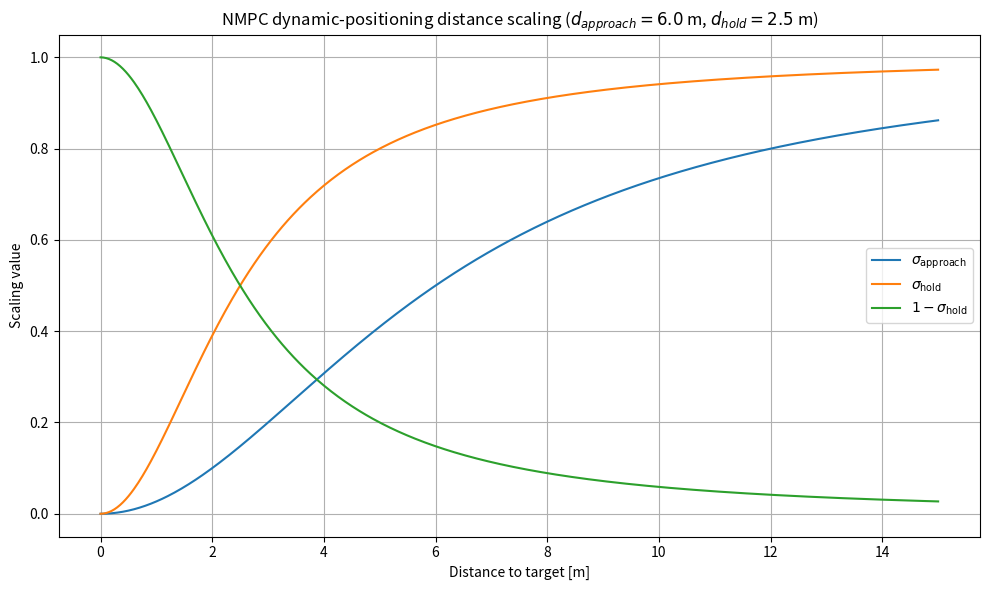
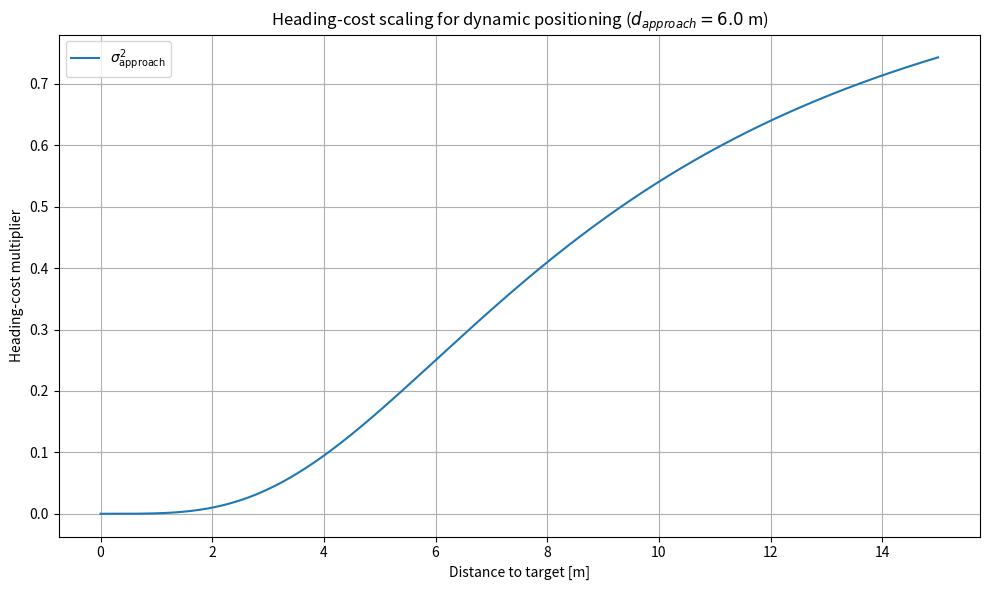
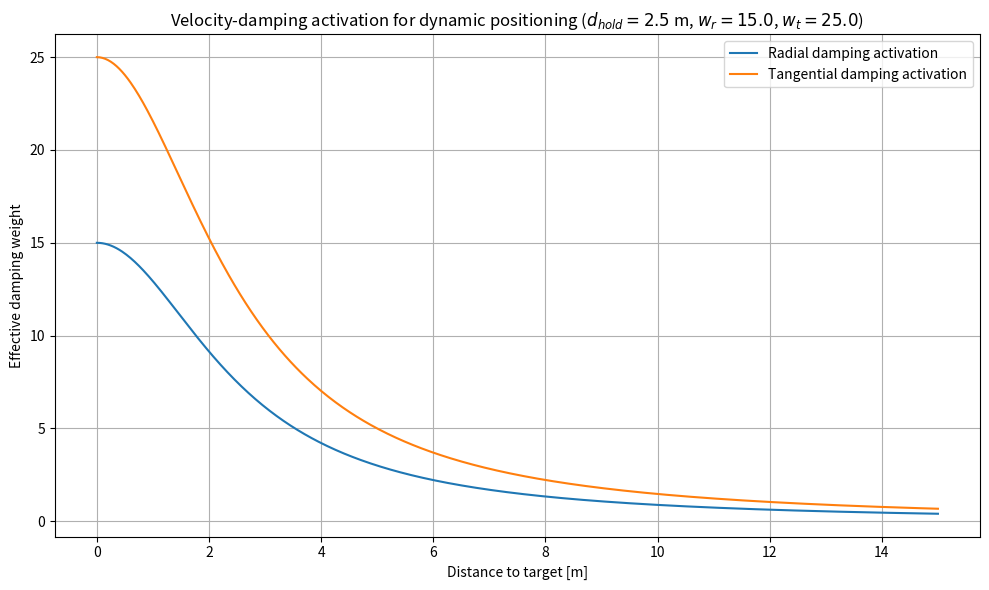
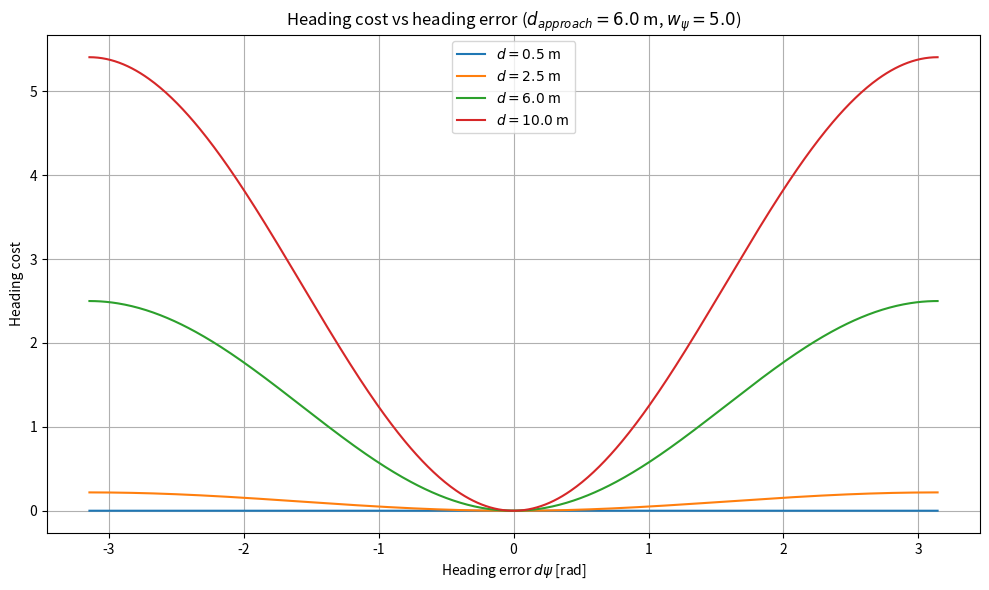
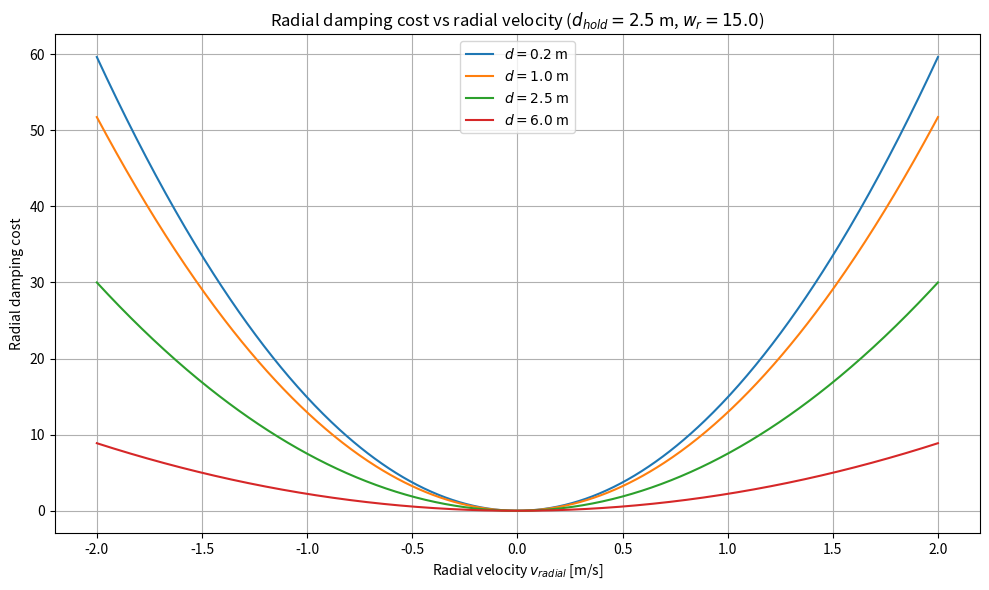
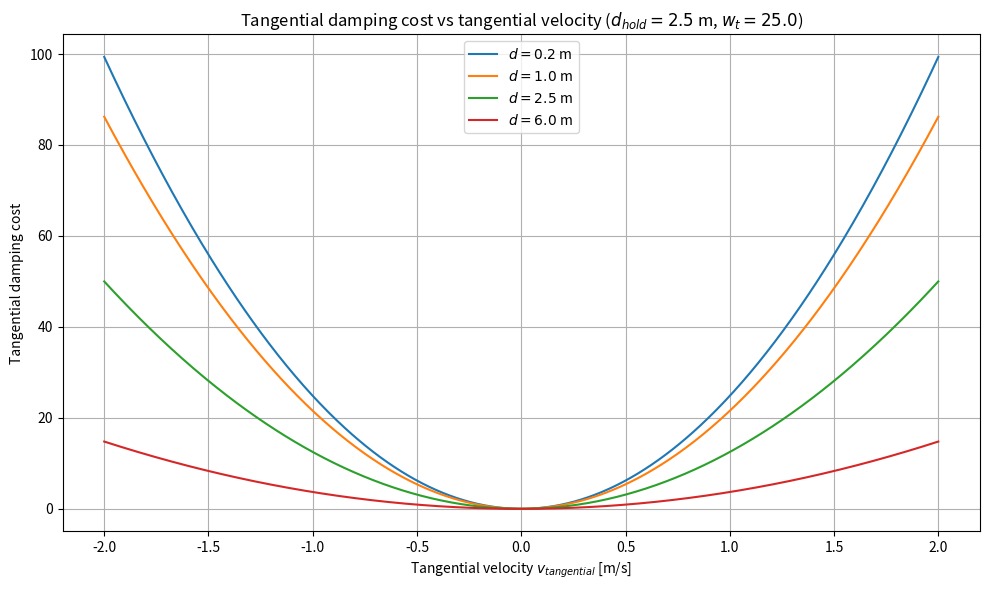
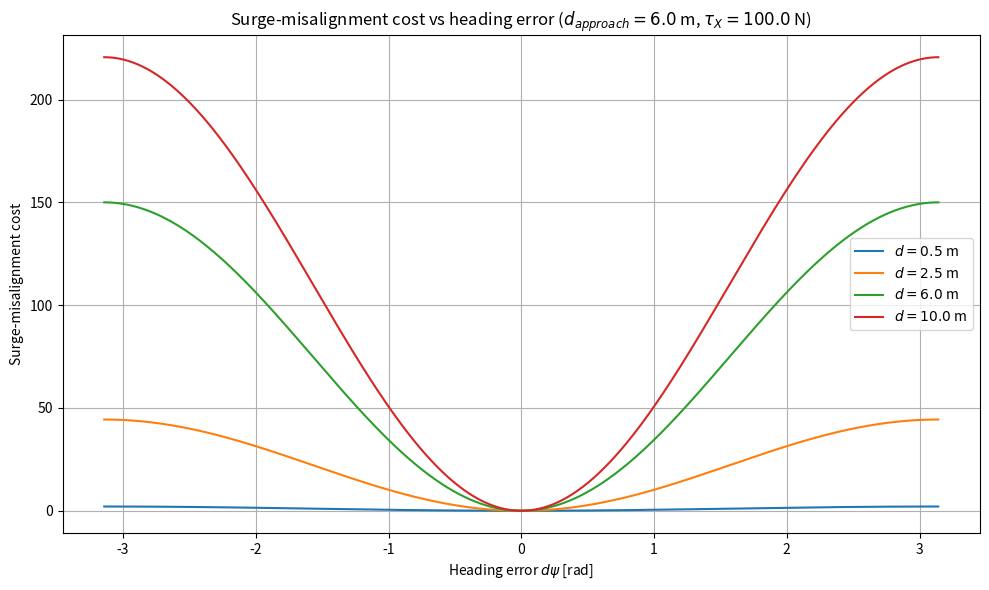

Python code for these plots, in order:
import os
import numpy as np
import matplotlib.pyplot as plt


# =============================================================================
# Save directory
# =============================================================================
SAVE_DIR = "nmpc_dp_cost_plots"
os.makedirs(SAVE_DIR, exist_ok=True)


def save_figure(fig, name: str):
    fig.savefig(os.path.join(SAVE_DIR, f"{name}.pdf"), bbox_inches="tight")


# =============================================================================
# NMPC dynamic-positioning scaling / cost functions
# Matches the structure in your stationkeeping NMPC
# =============================================================================

def sigma_approach(distance, d_approach):
    """
    sigma_approach = d^2 / (d^2 + d_approach^2)

    Far from target  -> close to 1
    Near target      -> close to 0
    """
    distance = np.asarray(distance, dtype=float)
    return distance**2 / (distance**2 + d_approach**2)


def sigma_hold(distance, d_hold):
    """
    sigma_hold = d^2 / (d^2 + d_hold^2)

    Far from target  -> close to 1
    Near target      -> close to 0
    """
    distance = np.asarray(distance, dtype=float)
    return distance**2 / (distance**2 + d_hold**2)


def near_target(distance, d_hold):
    """
    near_target = 1 - sigma_hold
    """
    return 1.0 - sigma_hold(distance, d_hold)


def heading_cost(distance, dpsi, d_approach, w_psi):
    """
    heading_cost = sigma_approach(d)^2 * w_psi * (1 - cos(dpsi))
    """
    return sigma_approach(distance, d_approach) ** 2 * w_psi * (1.0 - np.cos(dpsi))


def radial_damping_cost(distance, v_radial, d_hold, radial_weight):
    """
    radial_damping_cost = radial_weight * near_target(d) * v_radial^2
    """
    return radial_weight * near_target(distance, d_hold) * v_radial**2


def tangential_damping_cost(distance, v_tangential, d_hold, tangential_weight):
    """
    tangential_damping_cost = tangential_weight * near_target(d) * v_tangential^2
    """
    return tangential_weight * near_target(distance, d_hold) * v_tangential**2


def surge_misalignment_cost(distance, dpsi, tau_x, d_approach):
    """
    surge_misalignment_cost =
        0.03 * sigma_approach(d) * (1 - heading_alignment) * tau_x^2

    heading_alignment = (1 + cos(dpsi)) / 2
    """
    heading_alignment = (1.0 + np.cos(dpsi)) / 2.0
    return 0.03 * sigma_approach(distance, d_approach) * (1.0 - heading_alignment) * tau_x**2



def style_axis(ax, title, xlabel, ylabel):
    ax.set_title(title)
    ax.set_xlabel(xlabel)
    ax.set_ylabel(ylabel)
    ax.grid(True)
    ax.legend()



# Distance-based scaling functions


def plot_dp_distance_scaling(d_approach=6.0, d_hold=2.5):
    d = np.linspace(0.0, 15.0, 600)

    sigma_a = sigma_approach(d, d_approach)
    sigma_h = sigma_hold(d, d_hold)
    near_t = 1.0 - sigma_h

    fig, ax = plt.subplots(figsize=(10, 6))
    ax.plot(d, sigma_a, label=r"$\sigma_{\mathrm{approach}}$")
    ax.plot(d, sigma_h, label=r"$\sigma_{\mathrm{hold}}$")
    ax.plot(d, near_t, label=r"$1-\sigma_{\mathrm{hold}}$")

    style_axis(
        ax,
        rf"NMPC dynamic-positioning distance scaling "
        rf"($d_{{approach}}={d_approach}$ m, $d_{{hold}}={d_hold}$ m)",
        "Distance to target [m]",
        "Scaling value",
    )

    plt.tight_layout()
    save_figure(fig, "nmpc_dp_distance_scaling")
    plt.show()



#  Heading-cost multiplier vs distance


def plot_dp_heading_scaling(d_approach=6.0):
    d = np.linspace(0.0, 15.0, 600)
    heading_scale = sigma_approach(d, d_approach) ** 2

    fig, ax = plt.subplots(figsize=(10, 6))
    ax.plot(d, heading_scale, label=r"$\sigma_{\mathrm{approach}}^2$")

    style_axis(
        ax,
        rf"Heading-cost scaling for dynamic positioning "
        rf"($d_{{approach}}={d_approach}$ m)",
        "Distance to target [m]",
        "Heading-cost multiplier",
    )

    plt.tight_layout()
    save_figure(fig, "nmpc_dp_heading_scaling")
    plt.show()



# Velocity-damping activation vs distance


def plot_dp_velocity_damping_scaling(d_hold=2.5, radial_weight=15.0, tangential_weight=25.0):
    d = np.linspace(0.0, 15.0, 600)

    near_t = near_target(d, d_hold)
    radial_activation = radial_weight * near_t
    tangential_activation = tangential_weight * near_t

    fig, ax = plt.subplots(figsize=(10, 6))
    ax.plot(d, radial_activation, label="Radial damping activation")
    ax.plot(d, tangential_activation, label="Tangential damping activation")

    style_axis(
        ax,
        rf"Velocity-damping activation for dynamic positioning "
        rf"($d_{{hold}}={d_hold}$ m, $w_r={radial_weight}$, $w_t={tangential_weight}$)",
        "Distance to target [m]",
        "Effective damping weight",
    )

    plt.tight_layout()
    save_figure(fig, "nmpc_dp_velocity_damping_scaling")
    plt.show()



# Heading cost vs heading error, for different distances


def plot_dp_heading_cost_vs_error(d_approach=6.0, w_psi=5.0, distances=(0.5, 2.5, 6.0, 10.0)):
    dpsi = np.linspace(-np.pi, np.pi, 600)

    fig, ax = plt.subplots(figsize=(10, 6))

    for d in distances:
        vals = heading_cost(d, dpsi, d_approach, w_psi)
        ax.plot(dpsi, vals, label=rf"$d={d}$ m")

    style_axis(
        ax,
        rf"Heading cost vs heading error "
        rf"($d_{{approach}}={d_approach}$ m, $w_\psi={w_psi}$)",
        "Heading error $d\\psi$ [rad]",
        "Heading cost",
    )

    plt.tight_layout()
    save_figure(fig, "nmpc_dp_heading_cost_vs_error")
    plt.show()



# Radial damping cost vs radial velocity


def plot_dp_radial_cost_vs_velocity(d_hold=2.5, radial_weight=15.0, distances=(0.2, 1.0, 2.5, 6.0)):
    v_radial = np.linspace(-2.0, 2.0, 600)

    fig, ax = plt.subplots(figsize=(10, 6))

    for d in distances:
        vals = radial_damping_cost(d, v_radial, d_hold, radial_weight)
        ax.plot(v_radial, vals, label=rf"$d={d}$ m")

    style_axis(
        ax,
        rf"Radial damping cost vs radial velocity "
        rf"($d_{{hold}}={d_hold}$ m, $w_r={radial_weight}$)",
        "Radial velocity $v_{radial}$ [m/s]",
        "Radial damping cost",
    )

    plt.tight_layout()
    save_figure(fig, "nmpc_dp_radial_damping_cost")
    plt.show()


#  Tangential damping cost vs tangential velocity


def plot_dp_tangential_cost_vs_velocity(d_hold=2.5, tangential_weight=25.0, distances=(0.2, 1.0, 2.5, 6.0)):
    v_tang = np.linspace(-2.0, 2.0, 600)

    fig, ax = plt.subplots(figsize=(10, 6))

    for d in distances:
        vals = tangential_damping_cost(d, v_tang, d_hold, tangential_weight)
        ax.plot(v_tang, vals, label=rf"$d={d}$ m")

    style_axis(
        ax,
        rf"Tangential damping cost vs tangential velocity "
        rf"($d_{{hold}}={d_hold}$ m, $w_t={tangential_weight}$)",
        "Tangential velocity $v_{tangential}$ [m/s]",
        "Tangential damping cost",
    )

    plt.tight_layout()
    save_figure(fig, "nmpc_dp_tangential_damping_cost")
    plt.show()



#  Surge misalignment cost vs heading error


def plot_dp_surge_misalignment_vs_error(
    d_approach=6.0,
    tau_x=100.0,
    distances=(0.5, 2.5, 6.0, 10.0),
):
    dpsi = np.linspace(-np.pi, np.pi, 600)

    fig, ax = plt.subplots(figsize=(10, 6))

    for d in distances:
        vals = surge_misalignment_cost(d, dpsi, tau_x, d_approach)
        ax.plot(dpsi, vals, label=rf"$d={d}$ m")

    style_axis(
        ax,
        rf"Surge-misalignment cost vs heading error "
        rf"($d_{{approach}}={d_approach}$ m, $\tau_X={tau_x}$ N)",
        "Heading error $d\\psi$ [rad]",
        "Surge-misalignment cost",
    )

    plt.tight_layout()
    save_figure(fig, "nmpc_dp_surge_misalignment_cost")
    plt.show()



if __name__ == "__main__":
    # Typical dynamic-positioning parameters from your NMPC
    d_approach = 6.0
    d_hold = 2.5
    w_psi = 5.0
    radial_weight = 15.0
    tangential_weight = 25.0
    tau_x_example = 100.0

    # Scaling plots
    plot_dp_distance_scaling(d_approach=d_approach, d_hold=d_hold)
    plot_dp_heading_scaling(d_approach=d_approach)
    plot_dp_velocity_damping_scaling(
        d_hold=d_hold,
        radial_weight=radial_weight,
        tangential_weight=tangential_weight,
    )

    # Cost-shape plots
    plot_dp_heading_cost_vs_error(
        d_approach=d_approach,
        w_psi=w_psi,
        distances=(0.5, 2.5, 6.0, 10.0),
    )

    plot_dp_radial_cost_vs_velocity(
        d_hold=d_hold,
        radial_weight=radial_weight,
        distances=(0.2, 1.0, 2.5, 6.0),
    )

    plot_dp_tangential_cost_vs_velocity(
        d_hold=d_hold,
        tangential_weight=tangential_weight,
        distances=(0.2, 1.0, 2.5, 6.0),
    )

    plot_dp_surge_misalignment_vs_error(
        d_approach=d_approach,
        tau_x=tau_x_example,
        distances=(0.5, 2.5, 6.0, 10.0),
    )
